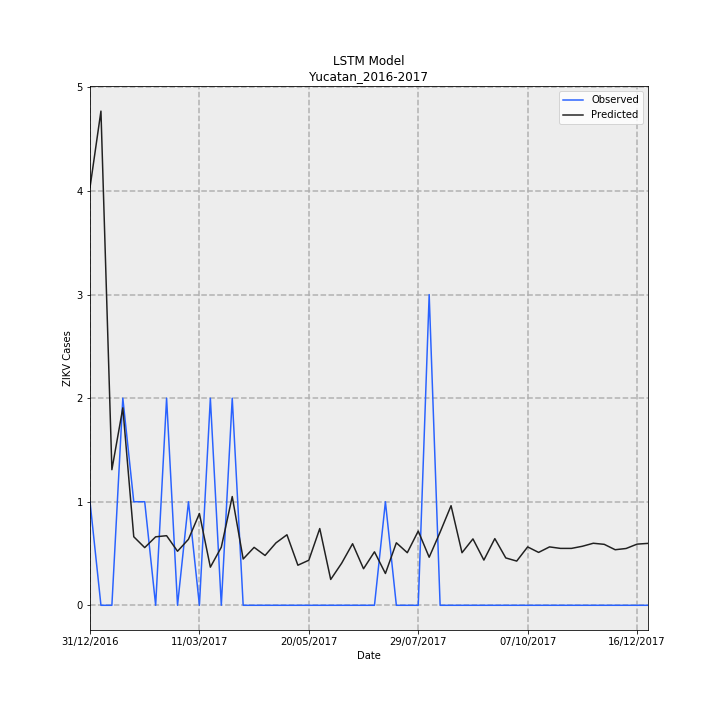

Values plotted in this chart, from the file beside it:
Date, Observed, Predicted, error
31/12/2016, 1, 4.034, 3.034
07/01/2017, 0.0, 4.772, 4.772
14/01/2017, 0.0, 1.309, 1.309
21/01/2017, 2, 1.906, -0.09394
28/01/2017, 1, 0.6618, -0.3382
04/02/2017, 1, 0.557, -0.443
11/02/2017, 0.0, 0.6612, 0.6612
18/02/2017, 2, 0.672, -1.328
25/02/2017, 0.0, 0.5219, 0.5219
04/03/2017, 1, 0.6375, -0.3625
11/03/2017, 0.0, 0.8861, 0.8861
18/03/2017, 2, 0.3681, -1.632
25/03/2017, 0.0, 0.5606, 0.5606
01/04/2017, 2, 1.05, -0.95
08/04/2017, 0.0, 0.4469, 0.4469
15/04/2017, 0.0, 0.5593, 0.5593
22/04/2017, 0.0, 0.4811, 0.4811
29/04/2017, 0.0, 0.6029, 0.6029
06/05/2017, 0.0, 0.6809, 0.6809
13/05/2017, 0.0, 0.387, 0.387
20/05/2017, 0.0, 0.4351, 0.4351
27/05/2017, 0.0, 0.741, 0.741
03/06/2017, 0.0, 0.2495, 0.2495
10/06/2017, 0.0, 0.4062, 0.4062
17/06/2017, 0.0, 0.5944, 0.5944
24/06/2017, 0.0, 0.3528, 0.3528
01/07/2017, 0.0, 0.5164, 0.5164
08/07/2017, 1, 0.3071, -0.6929
15/07/2017, 0.0, 0.6035, 0.6035
22/07/2017, 0.0, 0.5079, 0.5079
29/07/2017, 0.0, 0.7166, 0.7166
05/08/2017, 3, 0.4641, -2.536
12/08/2017, 0.0, 0.7063, 0.7063
19/08/2017, 0.0, 0.962, 0.962
26/08/2017, 0.0, 0.5076, 0.5076
02/09/2017, 0.0, 0.6411, 0.6411
09/09/2017, 0.0, 0.4366, 0.4366
16/09/2017, 0.0, 0.6439, 0.6439
23/09/2017, 0.0, 0.4574, 0.4574
30/09/2017, 0.0, 0.4269, 0.4269
07/10/2017, 0.0, 0.5638, 0.5638
14/10/2017, 0.0, 0.5106, 0.5106
21/10/2017, 0.0, 0.5639, 0.5639
28/10/2017, 0.0, 0.5494, 0.5494
04/11/2017, 0.0, 0.5494, 0.5494
11/11/2017, 0.0, 0.5699, 0.5699
18/11/2017, 0.0, 0.599, 0.599
25/11/2017, 0.0, 0.5886, 0.5886
02/12/2017, 0.0, 0.5365, 0.5365
09/12/2017, 0.0, 0.5485, 0.5485
16/12/2017, 0.0, 0.5906, 0.5906
23/12/2017, 0.0, 0.5978, 0.5978
